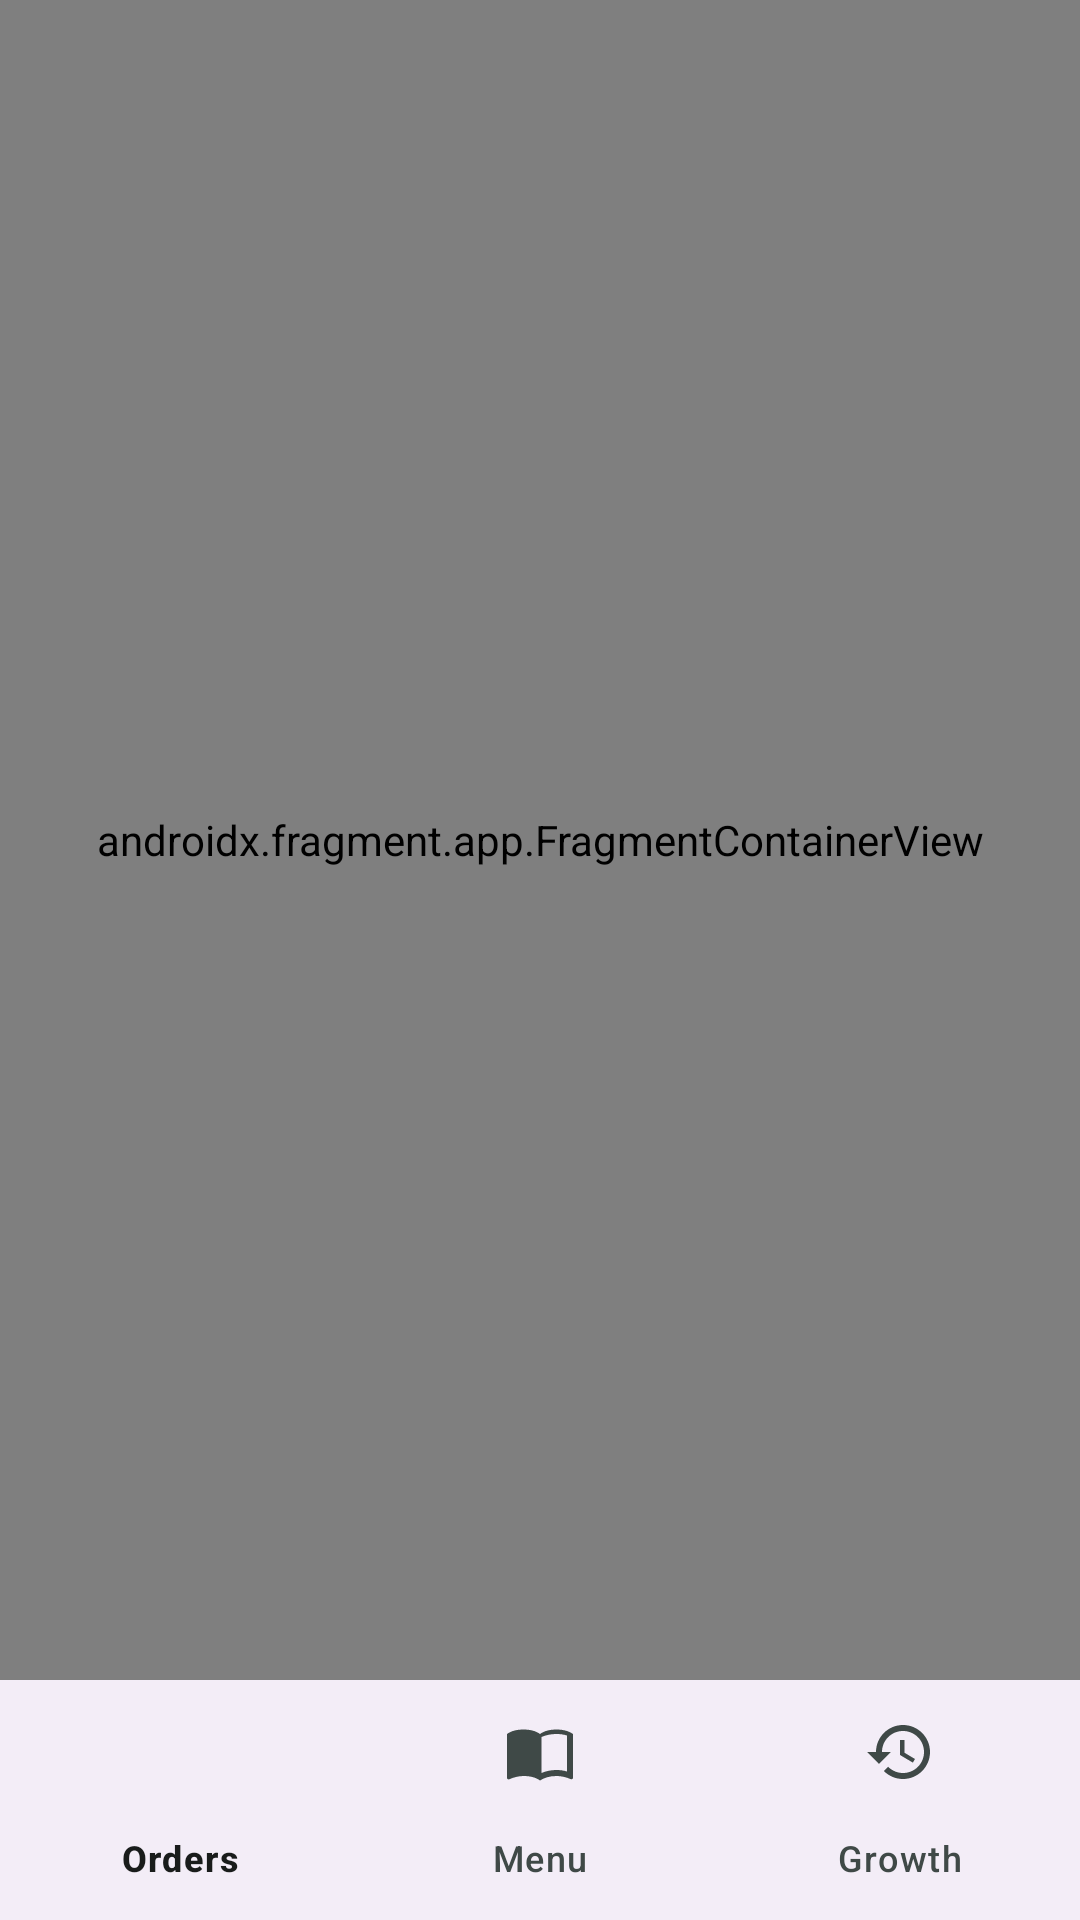

Android layout source for this screen:
<!-- AndroidManifest.xml: application theme Theme.RestoBook -->
<!-- res/layout/activity_main.xml -->
<?xml version="1.0" encoding="utf-8"?>
<androidx.constraintlayout.widget.ConstraintLayout xmlns:android="http://schemas.android.com/apk/res/android"
    xmlns:app="http://schemas.android.com/apk/res-auto"
    xmlns:tools="http://schemas.android.com/tools"
    android:layout_width="match_parent"
    android:layout_height="match_parent"
    android:fitsSystemWindows="true"
    tools:context=".MainActivity">

    <androidx.fragment.app.FragmentContainerView
        android:id="@+id/nav_host_fragment"
        android:name="androidx.navigation.fragment.NavHostFragment"
        android:layout_width="match_parent"
        android:layout_height="0dp"
        app:defaultNavHost="true"
        app:layout_constraintBottom_toTopOf="@id/bottom_navigation"
        app:layout_constraintEnd_toEndOf="parent"
        app:layout_constraintStart_toStartOf="parent"
        app:layout_constraintTop_toTopOf="parent"
        app:navGraph="@navigation/nav_graph" />

    <com.google.android.material.bottomnavigation.BottomNavigationView
        android:id="@+id/bottom_navigation"
        android:layout_width="match_parent"
        android:layout_height="wrap_content"
        app:layout_constraintBottom_toBottomOf="parent"
        app:layout_constraintEnd_toEndOf="parent"
        app:layout_constraintStart_toStartOf="parent"
        app:menu="@menu/bottom_nav_menu" />

</androidx.constraintlayout.widget.ConstraintLayout>
<!-- resources referenced by this layout -->
<resources>
  <style name="Theme.RestoBook" parent="Base.Theme.RestoBook" />
  <style name="Base.Theme.RestoBook" parent="Theme.Material3.DayNight.NoActionBar">
          
          <item name="colorPrimary">@color/primary</item>
          <item name="colorOnPrimary">@color/on_primary</item>
          <item name="colorPrimaryContainer">@color/primary_container</item>
          <item name="colorOnPrimaryContainer">@color/on_primary_container</item>
          
          <item name="colorSecondary">@color/secondary</item>
          <item name="colorOnSecondary">@color/on_secondary</item>
          <item name="colorSecondaryContainer">@color/secondary_container</item>
  
          <item name="android:colorBackground">@color/background</item>
          <item name="colorSurface">@color/surface</item>
          <item name="colorOnSurface">@color/on_surface</item>
          <item name="colorSurfaceVariant">@color/surface_variant</item>
          <item name="colorOnSurfaceVariant">@color/on_surface_variant</item>
          <item name="colorOutline">@color/outline</item>
  
          
          <item name="android:statusBarColor">@color/background</item>
          <item name="android:windowLightStatusBar">true</item>
          <item name="android:navigationBarColor">@color/background</item>
          <item name="android:windowLightNavigationBar" tools:ignore="NewApi">true</item>
          
          <item name="bottomNavigationStyle">@style/Widget.App.BottomNavigationView</item>
      </style>
  <color name="primary">#00695C</color>
  <color name="on_primary">#FFFFFF</color>
  <color name="primary_container">#D0E8E5</color>
  <color name="on_primary_container">#00201C</color>
  <color name="secondary">#006A60</color>
  <color name="on_secondary">#FFFFFF</color>
  <color name="secondary_container">#70F7E9</color>
  <color name="background">#F8F9FA</color>
  <color name="surface">#FFFFFF</color>
  <color name="on_surface">#191C1B</color>
  <color name="surface_variant">#DEE5E3</color>
  <color name="on_surface_variant">#3F4947</color>
  <color name="outline">#6F7977</color>
  <style name="Widget.App.BottomNavigationView" parent="Widget.Material3.BottomNavigationView">
          <item name="itemActiveIndicatorStyle">@style/Widget.App.BottomNavigationView.ActiveIndicator</item>
      </style>
  <style name="Widget.App.BottomNavigationView.ActiveIndicator" parent="Widget.Material3.BottomNavigationView.ActiveIndicator">
          <item name="android:color">@color/primary</item>
          <item name="android:height">40dp</item>
          <item name="marginHorizontal">16dp</item>
      </style>
</resources>
